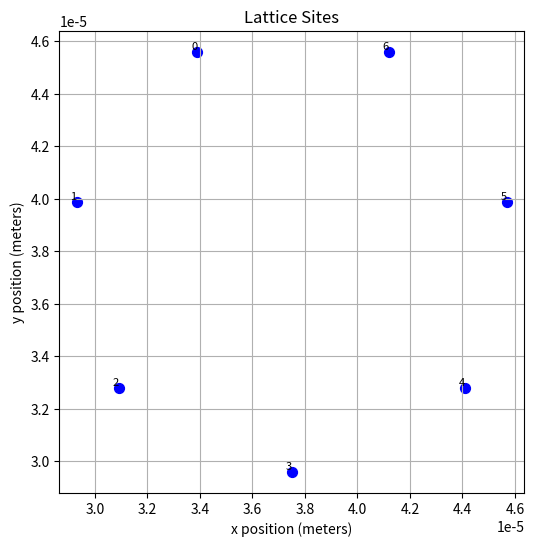

Python code for this plot:
import matplotlib.pyplot as plt
import numpy as np

# Provided JSON-like structure
data = {"nshots": 1, "lattice": {"sites": [[3.39e-05, 4.56e-05], [2.93e-05, 3.99e-05], [3.09e-05, 3.28e-05], [3.75e-05, 2.96e-05], [4.41e-05, 3.28e-05], [4.57e-05, 3.99e-05], [4.12e-05, 4.56e-05]], "filling": [1, 1, 1, 1, 1, 1, 1]}, "effective_hamiltonian": {"rydberg": {"rabi_frequency_amplitude": {"global_": {"times": [0.0, 5e-08, 1e-06, 1.05e-06], "values": [0.0, 3141600.0, 3141600.0, 0.0]}}, "rabi_frequency_phase": {"global_": {"times": [0.0, 1.05e-06], "values": [0.0, 0.0]}}, "detuning": {"global_": {"times": [0.0, 1.05e-06], "values": [0.0, 0.0]}, "local": {"times": [0.0, 5e-08, 1e-06, 1.05e-06], "values": [0, -125000000, -125000000, 0], "lattice_site_coefficients": [1.0, 1.0, 0, 1.0, 0, 1.0, 0]}}}}}

# Extract site coordinates
sites = np.array(data["lattice"]["sites"])

# Plot
plt.figure(figsize=(6, 6))
plt.scatter(sites[:, 0], sites[:, 1], c='blue', s=50)

# Annotate points (optional)
for idx, (x, y) in enumerate(sites):
    plt.text(x, y, str(idx), fontsize=8, ha='right', va='bottom')

plt.xlabel("x position (meters)")
plt.ylabel("y position (meters)")
plt.title("Lattice Sites")
plt.axis('equal')
plt.grid(True)
plt.show()